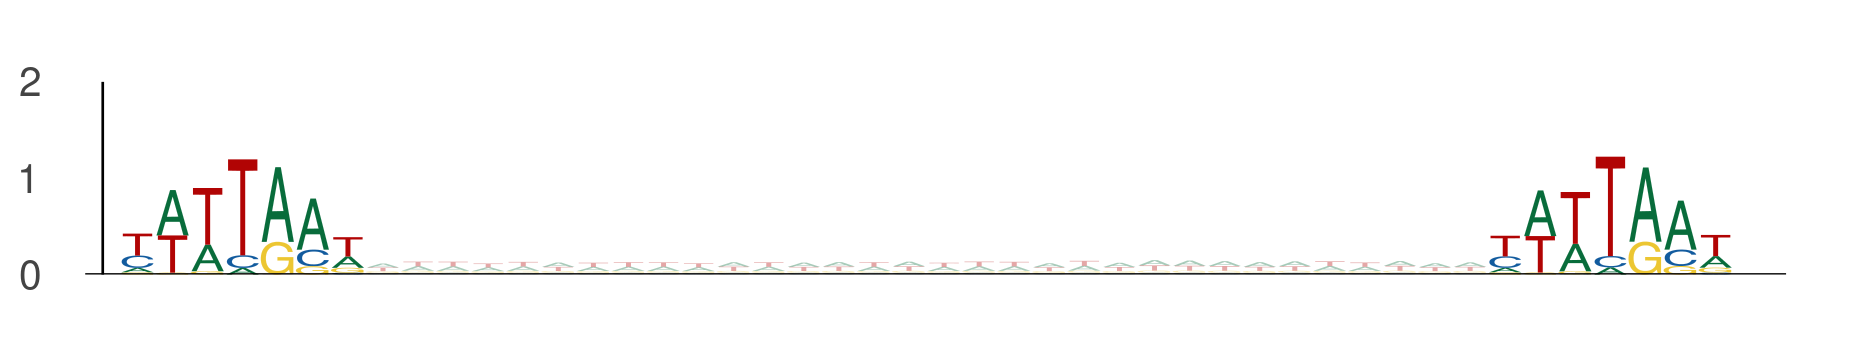

The table this chart was drawn from, first rows:
seq_index, start_position, end_position, is_reversed_complement
2014, 101, 108, 0
2014, 140, 147, 0
2014, 62, 69, 0
2014, 101, 108, 0
8059, 22, 29, 0
8059, 61, 68, 0
8659, 116, 123, 0
8659, 155, 162, 0
2988, 76, 83, 0
2988, 115, 122, 0
4737, 5, 12, 0
4737, 44, 51, 0
58, 89, 96, 0
58, 128, 135, 0
9151, 55, 62, 0
9151, 94, 101, 0
9151, 23, 30, 0
9151, 62, 69, 0
11024, 26, 33, 0
11024, 65, 72, 0
2919, 119, 126, 0
2919, 158, 165, 0
2782, 97, 104, 0
2782, 136, 143, 0
2782, 58, 65, 0
2782, 97, 104, 0
11924, 117, 124, 0
11924, 156, 163, 0
8713, 105, 112, 0
8713, 144, 151, 0
11109, 91, 98, 0
11109, 130, 137, 0
1525, 51, 58, 0
1525, 90, 97, 0
13914, 15, 22, 0
13914, 54, 61, 0
13050, 102, 109, 0
13050, 141, 148, 0
1273, 97, 104, 0
1273, 136, 143, 0
9344, 30, 37, 0
9344, 69, 76, 0
3791, 114, 121, 0
3791, 153, 160, 0
13409, 55, 62, 0
13409, 94, 101, 0
10894, 20, 27, 0
10894, 59, 66, 0
315, 13, 20, 0
315, 52, 59, 0
5810, 97, 104, 0
5810, 136, 143, 0
6897, 4, 11, 0
6897, 43, 50, 0
6897, 43, 50, 0
6897, 82, 89, 0
6897, 82, 89, 0
6897, 121, 128, 0
4512, 68, 75, 0
4512, 107, 114, 0
... 4,048 more rows
